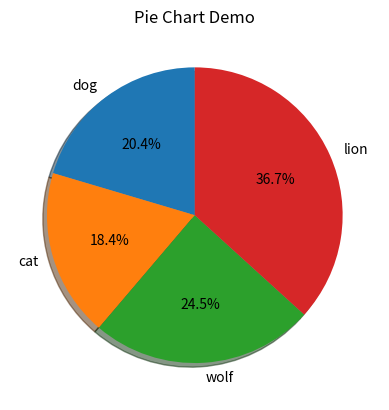

Recreate this plot in Python.
import matplotlib.pyplot as plt

label = ["dog","cat","wolf","lion"]
sizes = [50,45,60,90]

plt.pie(sizes, labels = label, autopct = "%1.1f%%", shadow=True, startangle = 90)
plt.title("Pie Chart Demo")
plt.savefig("piechart.png")
plt.show()